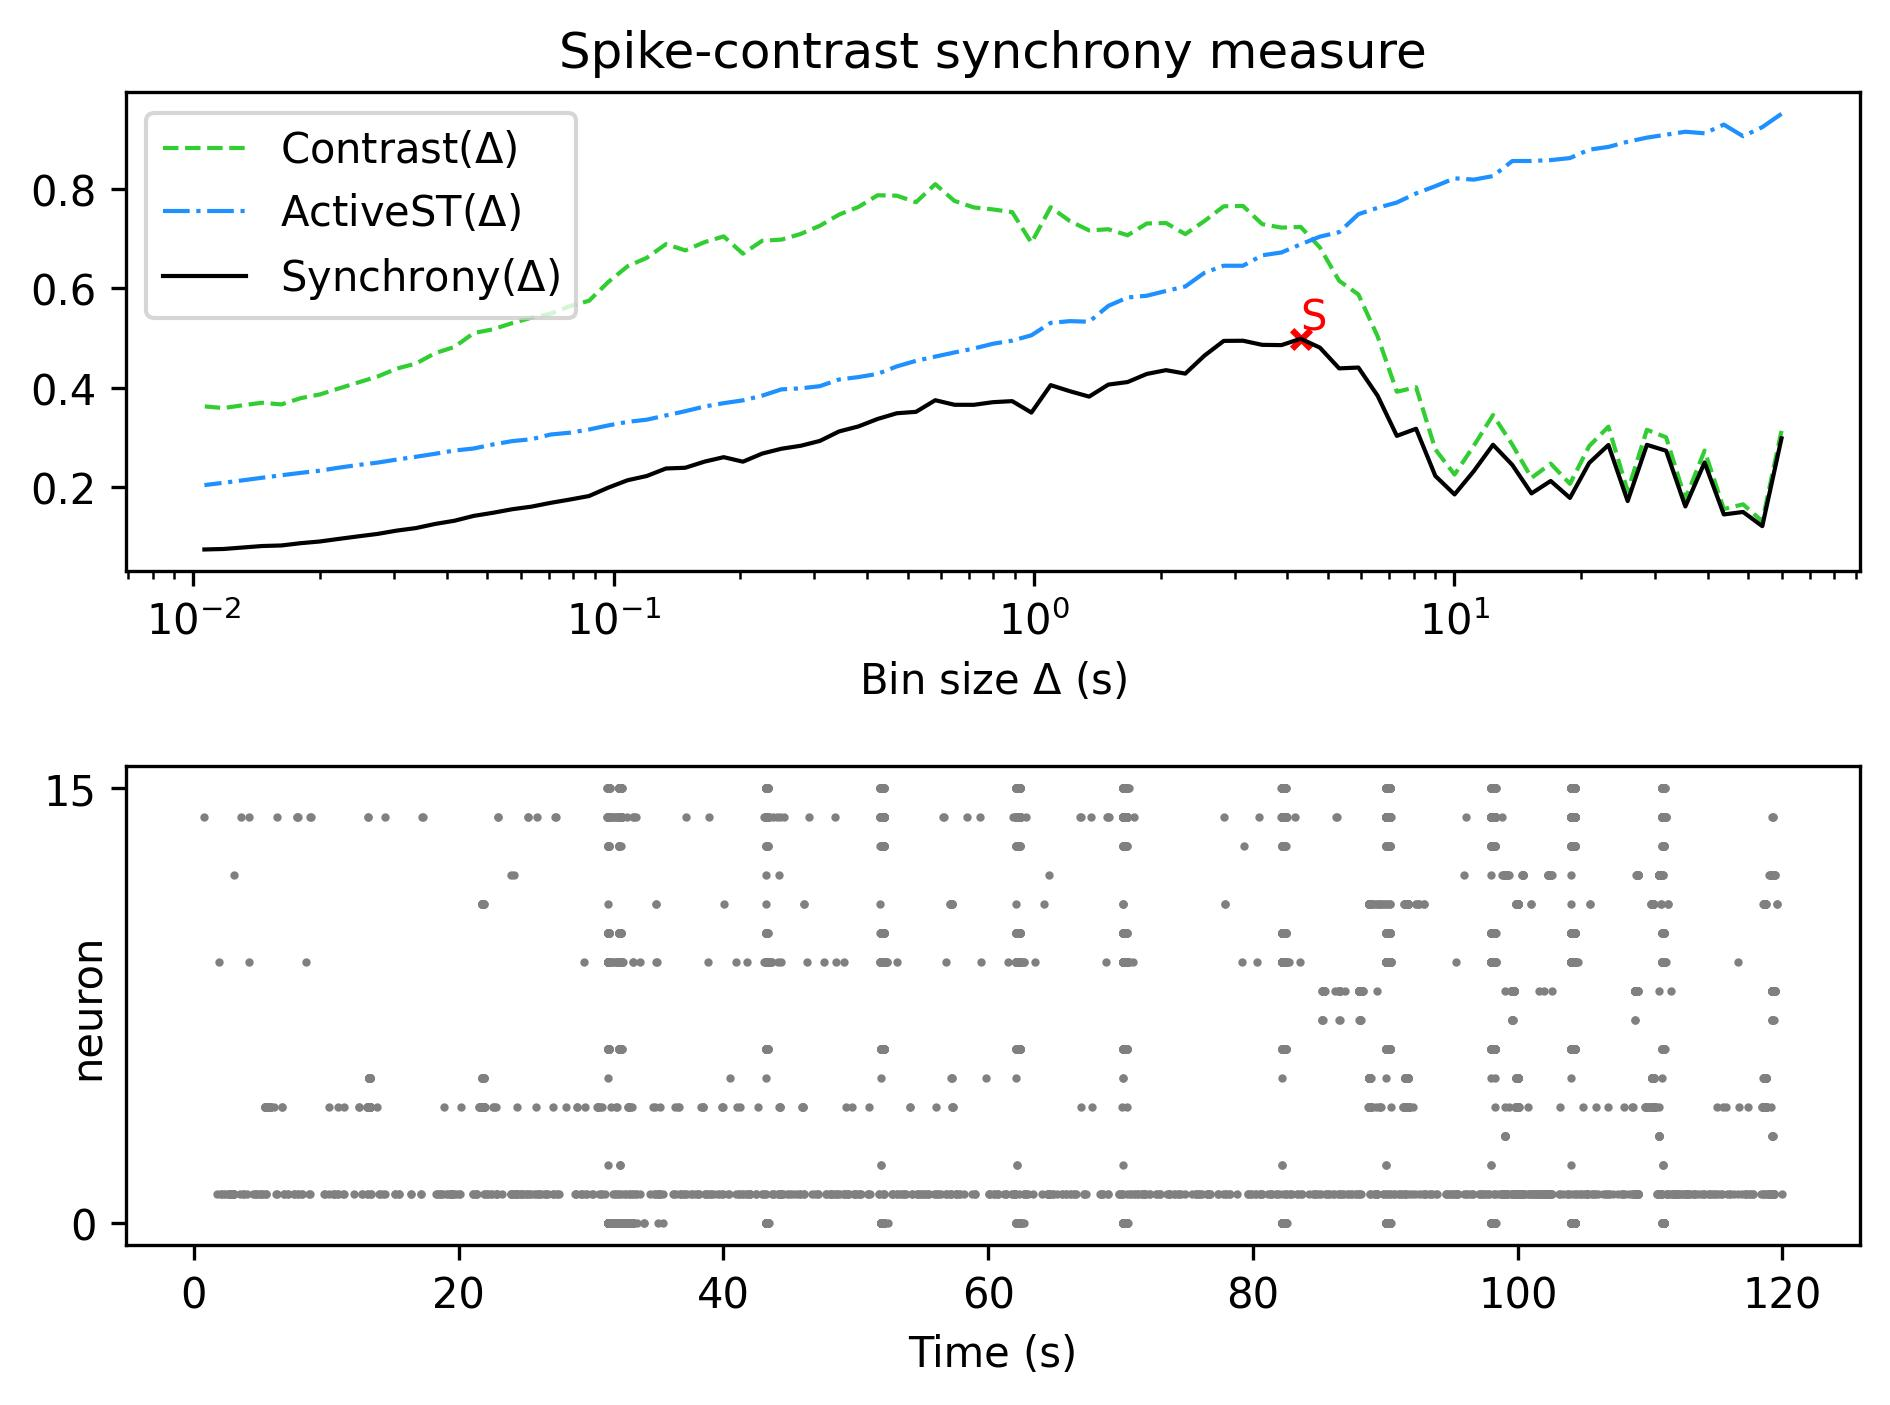

The table this chart was drawn from, first rows:
, Spike-contrast (60.0 s), Spike-contrast (54.0 s), Spike-contrast (48.6 s), Spike-contrast (43.74 s), Spike-contrast (39.366 s), Spike-contrast (35.429 s), Spike-contrast (31.886 s), Spike-contrast (28.698 s), Spike-contrast (25.828 s), Spike-contrast (23.245 s), Spike-contrast (20.921 s), Spike-contrast (18.829 s), Spike-contrast (16.946 s), Spike-contrast (15.251 s), Spike-contrast (13.726 s), Spike-contrast (12.353 s), Spike-contrast (11.118 s), Spike-contrast (10.006 s), Spike-contrast (9.006 s), Spike-contrast (8.105 s), Spike-contrast (7.295 s), Spike-contrast (6.565 s), Spike-contrast (5.909 s)
0, 0.2976, 0.1206, 0.1492, 0.1442, 0.249, 0.1603, 0.2725, 0.2845, 0.1712, 0.2842, 0.248, 0.1775, 0.2117, 0.1866, 0.2442, 0.2847, 0.2315, 0.1845, 0.2219, 0.3169, 0.3026, 0.3834, 0.4403
